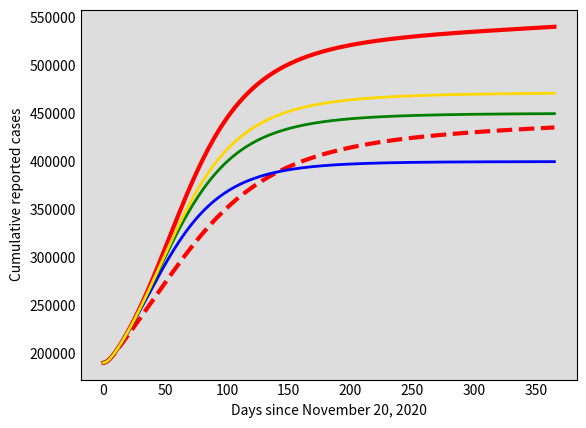

This chart was generated by the following Python code: (Note: this script raises an exception after producing the figure.)
# -*- coding: utf-8 -*-
"""
Created on Mon Nov 30 12:21:07 2020

@author: Fer
"""


import numpy as np
from scipy.integrate import odeint
import matplotlib.pyplot as plt



#######################################################
## Code block 1: Model parameters         #############
#######################################################

# birth and natura death rates patch i (b_i, d_i)
b = np.array([1./(70*365),1./(70*365), 1./(70*365)])
d = np.array([1./(70*365),1./(70*365), 1./(70*365)])


# disease transmission coefficient (beta_i)
beta = np.array([0.31, 0.40, 0.53]) # (LR-P1 0.31, MR-P2 .40, HR-P3 0.53)
alpha = np.array([.45, .45, .45]) # asymptomatic reduction in beta

# transition from exposed to infectious
k = np.array([1/5.99, 1/5.99, 1/5.99]) # G1,G2,G3

# fraction who develop symptoms
rho = np.array([.8, .8, .8]) # G1,G2,G3


# rate for reporting
nu = np.array([1./3, 1/3, 1/3])

# recovery rates
# asymtomatic
ga = np.array([1/14., 1/14., 1/14.]) # G1,G2,G3

# symptomatic
g = np.array([1/10.81, 1/10.81, 1/10.81]) # G1,G2,G3

# reported
gr = np.array([1/5, 1/5, 1/5])

# RESIDENCE TIME MATRIX

P = np.array([[1/3, 1/3, 1/3],
              [1/3, 1/3, 1/3],
              [1/3, 1/3, 1/3]])

PI = np.array([[.15, .15, .7],
              [.15, .15, .7],
              [.15, .15, .7]])

PII = np.array([[.8, .1, .1],
                [.1, .8, .1],
                [.1, .1, .8]])




#####################################################
###### code block 2: the model      #################
#####################################################

def deriv(y, t, u, psi, w, theta, rhoV, ResidenceTime):
    S1, V1, E1, Ev1, A1, I1, Ir1, R1, S2, V2, E2, Ev2, A2, I2, Ir2, R2, S3, V3, E3, Ev3, A3, I3, Ir3, R3 = y
    #
    N1 = S1 + V1 + E1 + Ev1 + A1 + I1 + Ir1 +R1
    N2 = S2 + V2 + E2 + Ev2 + A2 + I2 + Ir2 +R2
    N3 = S3 + V3 + E3 + Ev3 + A3 + I3 + Ir3 +R3
    N = np.array([N1, N2, N3])
    A = np.array([A1, A2, A3])
    I = np.array([I1, I2, I3])
    #
    P = ResidenceTime
    # effective populations
    # 1
    N1e = np.dot(P[:, 0],N)
    A1e = np.dot(P[:, 0],A)
    I1e = np.dot(P[:, 0],I)
    # 2
    N2e = np.dot(P[:, 1],N)
    A2e = np.dot(P[:, 1],A)
    I2e = np.dot(P[:, 1],I)
    # 3
    N3e = np.dot(P[:, 2],N)
    A3e = np.dot(P[:, 2],A)
    I3e = np.dot(P[:, 2],I)
    #
    # Force of infection beta_{j}(I_{j}^{e}+alphaA_{j}^{e})/N_{j}^{e}
    F = np.array([beta[0]*(I1e + alpha[0]*A1e)/N1e,
                  beta[1]*(I2e + alpha[1]*A2e)/N2e,
                  beta[2]*(I3e + alpha[2]*A3e)/N3e])
    # incidence
    # susceptibles
    incS1 = 0.
    incS2 = 0.
    incS3 = 0.
    for j in [0, 1, 2]:
        incS1 += P[0,j]*S1*F[j]
        incS2 += P[1,j]*S2*F[j]
        incS3 += P[2,j]*S3*F[j]
    # vaccinated
    incV1 = 0.
    incV2 = 0.
    incV3 = 0.
    for j in [0, 1, 2]:
        incS1 += P[0,j]*V1*(1-psi[0])*F[j]
        incS2 += P[1,j]*V2*(1-psi[1])*F[j]
        incS3 += P[2,j]*V3*(1-psi[2])*F[j]
    # model equations
    dS1dt = b[0]*N[0] - incS1 - u[0]*S1 + w[0]*R1 +theta[0]*V1- d[0]*S1
    dV1dt = u[0]*S1 - incV1 - theta[0]*V1 - d[0]*V1
    dE1dt = incS1 - (k[0]+ d[0])*E1
    dEv1dt= incV1 - (k[0]+ d[0])*Ev1
    dA1dt = (1-rho[0])*k[0]*E1 + (1-rhoV[0])*k[0]*Ev1 - (ga[0]+d[0])*A1
    dI1dt = rho[0]*k[0]*E1 + rhoV[0]*k[0]*Ev1 - (g[0]+nu[0]+d[0])*I1
    dIr1dt= nu[0]*I1 - (gr[0]+d[0])*Ir1 
    dR1dt = ga[0]*A1 + g[0]*I1 + gr[0]*Ir1 - (w[0]+d[0])*R1
    dS2dt = b[1]*N[1] - incS2 - u[1]*S2 + w[1]*R2 +theta[1]*V2 - d[1]*S2
    dV2dt = u[1]*S2 - incV2  - theta[1]*V2- d[1]*V2
    dE2dt = incS2 - (k[1]+ d[1])*E2
    dEv2dt= incV2 - (k[0]+ d[0])*Ev1
    dA2dt = (1-rho[1])*k[1]*E2 +(1-rhoV[1])*k[1]*Ev2 - (ga[1]+d[1])*A2
    dI2dt = rho[1]*k[1]*E2 + rhoV[1]*k[1]*Ev2 - (g[1]+nu[1]+d[1])*I2
    dIr2dt= nu[1]*I2 - (gr[1]+d[1])*Ir2 
    dR2dt = ga[1]*A2 + g[1]*I2 + gr[1]*Ir2 - (w[1]+d[1])*R2
    dS3dt = b[2]*N[2] - incS3 - u[2]*S3 + w[2]*R3 + theta[2]*V3 - d[2]*S3
    dV3dt = u[2]*S3 - incV3  - theta[2]*V3 - d[2]*V3
    dE3dt = incS3 - (k[2]+ d[2])*E3
    dEv3dt= incV3 - (k[2]+ d[2])*Ev3
    dA3dt = (1-rho[2])*k[2]*E3 + (1-rhoV[2])*k[2]*Ev3 - (ga[2]+d[2])*A3
    dI3dt = rho[2]*k[2]*E3 + rho[2]*k[2]*Ev3 - (g[2]+nu[2]+d[2])*I3
    dIr3dt= nu[2]*I3 - (gr[2]+d[2])*Ir3 
    dR3dt = ga[2]*A3 + g[2]*I3 + gr[2]*Ir3- (w[2]+d[2])*R3
    return dS1dt, dV1dt, dE1dt, dEv1dt, dA1dt, dI1dt, dIr1dt, dR1dt, dS2dt, dV2dt, dE2dt, dEv2dt, dA2dt, dI2dt, dIr2dt, dR2dt, dS3dt, dV3dt, dE3dt, dEv3dt, dA3dt, dI3dt, dIr3dt, dR3dt 




#####################################################
###### code block 3: integration and plots  #########
#####################################################
    
# A grid of time points (in days)
t = np.linspace(0, 365, 365)
t2021 = np.linspace(0, 250, 250)

# initial conditions (S, V, E, Ev, A, I, Ir, R)

CdMxN = 160000 # effective total population
S = .97*CdMxN
I = .005*CdMxN   # percentage active cases
A = (1-rho[0])*I # asintomatic
Ir =  0 # 
E =   I/k[0] # exposed fraction
R = .03*CdMxN # 1% inmunity in the population
CdMx = np.array([S, 0., E, 0., A, I, Ir, R])
# P1 
P10 = CdMx*0.5
# P2 
P20 = CdMx*0.3
# P3 
P30 = CdMx*0.2

# complete initial condition
y0 = np.concatenate([P10, P20, P30])


##############Parameters for the scenarios

# Formula 1-exp(-uT)=x, u=vac rate, T=tiempo, x=coverage
u1 = -np.log(1-0.3)/60  # 30% coverage, 1 months
u2 = -np.log(1-0.3)/120 # 40% coverage, 1 months
u3 = -np.log(1-0.3)/180 # 50% coverage, 1 months

# vaccination rates
uS0 = np.array([.0, .0, .0]) # Scenario 0 (sin control)
uS1 = np.array([u1, u1, u1]) # Scenario 1 
uS2 = np.array([u2, u2, u2]) # Scenario 2 
uS3 = np.array([u3, u3, u3]) # Scenario 3 

# vaccine efficacy
psiS0 = np.array([0, 0, 0]) # Scenario 0 (sin control)
psiS1 = np.array([.7, .7, .7]) # Scenario 1 
psiS2 = np.array([.8, .8, .8]) # Scenario 2 
psiS3 = np.array([.9, .9, .9]) # Scenario 3 

# loss of natural immunity
w180 = np.array([1./180, 1/180, 1/180]) # Medio año
w360 = np.array([1./360, 1/360, 1/360]) # 1 año

# loss of vaccine immunity
thetaS0 = np.array([1./180, 1/180, 1/180]) # Scenario 0 (sin control)
thetaS1 = np.array([1./180, 1/180, 1/180]) # Scenario 1
thetaS2 = np.array([1./250, 1/250, 1/250]) # Scenario 2
thetaS3 = np.array([1./365, 1/365, 1/365]) # Scenario 3

# vaccinated fraction who develop symptoms
rhoVS0 = np.array([.8, .8, .8]) # Scenario 0 (sin control)
rhoVS1 = np.array([.5, .5, .5]) # Scenario 1
rhoVS2 = np.array([.3, .3, .3]) # Scenario 2
rhoVS3 = np.array([.1, .1, .1]) # Scenario 3




# Integrate the equation over the grid time t
# Solution low mobility
solutionLM = odeint(deriv, y0, t, args=(uS0, psiS0, w360, thetaS0, rhoVS0, PII))
S1, V1, E1, Ev1, A1, I1, Ir1, R1, S2, V2, E2, Ev2, A2, I2, Ir2, R2, S3, V3, E3, Ev3, A3, I3, Ir3, R3 = solutionLM.T


solutionHM = odeint(deriv, y0, t, args=(uS0, psiS0, w360, thetaS0, rhoVS0, PI))
S1h, V1h, E1h, Ev1h, A1h, I1h, Ir1h, R1h, S2h, V2h, E2h, Ev2h, A2h, I2h, Ir2h, R2h, S3h, V3h, E3h, Ev3h, A3h, I3h, Ir3h, R3h = solutionHM.T

# initial condition 2021
y2021 = solutionLM[39]

# Scenario 1
solution1 = odeint(deriv, y0, t, args=(uS1, psiS2, w360, thetaS1, rhoVS2, PI))
S11, V11, E11, Ev11, A11, I11, Ir11, R11, S21, V21, E21, Ev21, A21, I21, Ir21, R21, S31, V31, E31, Ev31, A31, I31, Ir31, R31 = solution1.T

# Scenario 2
solution2 = odeint(deriv, y0, t, args=(uS2, psiS2, w360, thetaS2, rhoVS2, PI))
S12, V12, E12, Ev12, A12, I12, Ir12, R12, S22, V22, E22, Ev22, A22, I22, Ir22, R22, S32, V32, E32, Ev32, A32, I32, Ir32, R32 = solution2.T

# Scenario 3
solution3 = odeint(deriv, y0, t, args=(uS3, psiS2, w360, thetaS3, rhoVS2, PI))
S13, V13, E13, Ev13, A13, I13, Ir13, R13, S23, V23, E23, Ev23, A23, I23, Ir23, R23, S33, V33, E33, Ev33, A33, I33, Ir33, R33 = solution3.T


cumReportedLM = np.cumsum(Ir1+Ir2+Ir3) + 190000
cumReportedHM = np.cumsum(Ir1h+Ir2h+Ir3h) + 190000
cumReported1 = np.cumsum(Ir11+Ir21+Ir31) + 190000
cumReported2 = np.cumsum(Ir12+Ir22+Ir32) + 190000
cumReported3 = np.cumsum(Ir13+Ir23+Ir33) + 190000


# Plot the data
#--PLOT Acumulated reported cases
fig5 = plt.figure(facecolor='w')
ax = fig5.add_subplot(111, facecolor='#dddddd', axisbelow=True)
ax.plot(t, cumReportedLM, 'r--', alpha=1, lw=3, label='Restricted mobility')
ax.plot(t, cumReportedHM, 'r', alpha=1, lw=3, label='High mobility')
ax.plot(t, cumReported1, 'b', alpha=1, lw=2, label='2 Months')
ax.plot(t, cumReported2, 'g', alpha=1, lw=2, label='4 Months')
ax.plot(t, cumReported3, 'gold', alpha=1, lw=2, label='6 Months')
ax.set_xlabel('Days since November 20, 2020')
ax.set_ylabel('Cumulative reported cases')
#ax.set_ylim(0,1.2)
ax.yaxis.set_tick_params(length=0)
ax.xaxis.set_tick_params(length=0)
ax.grid(b=True, which='major', c='w', lw=2, ls='-')
legend = ax.legend()
legend.get_frame().set_alpha(0.5)
for spine in ('top', 'right', 'bottom', 'left'):
    ax.spines[spine].set_visible(False) 
    
plt.show()





#####################################################
###### code block 4: R0 values              #########
#####################################################

############ vaccine parameters for Re
# vaccination rates
u = uS2  # Scenario 1

# vaccine efficacy
psi = psiS2

# loss of natural immunity
w = w360

# vaccinated fraction who develop symptoms
rhoV = rhoVS2

# loss of vaccine immunity
theta = thetaS2

#------------------ DFE
# constant initial populations
N1 = np.sum(P10) #patch 1
N2 = np.sum(P20) # patch 2
N3 = np.sum(P30) # patch 3

Sdfe1 = b[0]*(theta[0]+d[0])*N1/((u[0]+theta[0]+d[0])*d[0])
Sdfe2 = b[1]*(theta[1]+d[1])*N2/((u[1]+theta[1]+d[1])*d[1])
Sdfe3 = b[2]*(theta[2]+d[2])*N3/((u[2]+theta[2]+d[2])*d[2])
Sdfe = np.array([Sdfe1, Sdfe2, Sdfe3])
print(Sdfe)

Vdfe1 = N1 - Sdfe1
Vdfe2 = N2 - Sdfe2
Vdfe3 = N3 - Sdfe3
Vdfe = np.array([Vdfe1, Vdfe2, Vdfe3])
#-----------------------------------------

# R0 in the absence of movement
R01 = ((alpha[0]*(1-rho[0])/(ga[0]+d[0])) + rho[0]/(g[0]+d[0]))*(k[0]*beta[0]/(k[0]+nu[0]+d[0]))
R02 = ((alpha[1]*(1-rho[1])/(ga[1]+d[1])) + rho[1]/(g[1]+d[1]))*(k[1]*beta[1]/(k[1]+nu[0]+d[1]))
R03 = ((alpha[2]*(1-rho[2])/(ga[2]+d[2])) + rho[2]/(g[2]+d[2]))*(k[2]*beta[2]/(k[2]+nu[0]+d[2]))

print("R0 in the absence of movement")
print("R01:", R01)
print("R02:", R02)
print("R03:", R03)



#---------------------
# R0 total (movement)
#
# F matrix
# nota: effective total population N^{e}_{k} (tp) at DFE is the sum of tp N_{j}*p_{jk}
N = np.array([N1, N2, N3]) # population at DFE
Ne_dfe = np.array([np.dot(N,P[0]), np.dot(N,P[1]), np.dot(N,P[2])])
#print(Ne_dfe)

# lamnda and lamndaA components in F
L = np.zeros((3,3), float)
La = np.zeros((3,3), float)

for i in [0,1,2]:
    for j in [0,1,2]:
        for z in [0,1,2]:
            L[i][j] += beta[z]*P[i][z]*P[j][z]*N[z]/Ne_dfe[z]
            La[i][j] += alpha[z]*beta[z]*P[i][z]*P[j][z]*N[z]/Ne_dfe[z]
  
#print(Falt[0,0])          
# real 9x9 F matrix
F = np.array([[0, La[0][0], L[0][0], 0, La[0][1], L[0][1], 0, La[0][2], L[0][2]],
              [0, 0, 0, 0, 0, 0, 0, 0, 0],
              [0, 0, 0, 0, 0, 0, 0, 0, 0],
              [0, La[1][0], L[1][0], 0, La[1][1], L[1][1], 0, La[1][2], L[1][2]],
              [0, 0, 0, 0, 0, 0, 0, 0, 0],
              [0, 0, 0, 0, 0, 0, 0, 0, 0],
              [0, La[2][0], L[2][0], 0, La[2][1], L[2][1], 0, La[2][2], L[2][2]],
              [0, 0, 0, 0, 0, 0, 0, 0, 0],
              [0, 0, 0, 0, 0, 0, 0, 0, 0]])

# V 9x9 matrix

V = np.array([[k[0]+d[0], 0., 0, 0, 0, 0, 0, 0, 0],
              [-(1-rho[0])*k[0], ga[0]+d[0], 0, 0, 0, 0, 0, 0, 0],
              [-rho[0]*k[0], 0, g[0]+nu[0]+d[0], 0, 0, 0, 0, 0, 0],
              [0, 0, 0, k[1]+d[1], 0, 0, 0, 0, 0],
              [0, 0, 0, -(1-rho[1])*k[1], ga[1]+d[1], 0, 0, 0, 0],
              [0, 0, 0, -rho[1]*k[1], 0, g[1]+nu[1]+d[1],  0, 0, 0],
              [0, 0, 0, 0, 0, 0,  k[2]+d[2],  0, 0],
              [0, 0, 0, 0, 0, 0, -(1-rho[2])*k[2], ga[2]+d[2], 0],
              [0, 0, 0, 0, 0, 0, -rho[2]*k[2], 0, g[2]+nu[2]+d[2]] ])

# NGM
K = np.dot(F, np.linalg.inv(V))
R0 = np.amax(np.linalg.eigvals(K))
print("Total R0:", R0)            


#------------- Re total movement
# components for controled F
phi = np.zeros((3,3), float)
phiA = np.zeros((3,3), float)
chi = np.zeros((3,3), float)
chiA = np.zeros((3,3), float)

for i in [0,1,2]:
    for j in [0,1,2]:
        for z in [0,1,2]:
            phi[i][j] += beta[z]*P[i][z]*P[j][z]*Sdfe[z]/Ne_dfe[z]
            phiA[i][j]+= alpha[z]*beta[z]*P[i][z]*P[j][z]*Sdfe[z]/Ne_dfe[z]
            chi[i][j] += beta[z]*(1-psi[z])*P[i][z]*P[j][z]*Vdfe[z]/Ne_dfe[z]
            chiA[i][j] += alpha[z]*beta[z]*(1-psi[z])*P[i][z]*P[j][z]*Vdfe[z]/Ne_dfe[z]
  
         
# 12x12 F matrix
Fc= np.array([[0, 0, phiA[0][0], phi[0][0], 0, 0, phiA[0][1], phi[0][1], 0, 0, phiA[0][2], phi[0][2]],
              [0, 0, chiA[0][0], chi[0][0], 0, 0, chiA[0][1], chi[0][1], 0, 0, chiA[0][2], chi[0][2]],
              [0, 0, 0, 0,   0, 0, 0, 0,     0, 0, 0, 0],
              [0, 0, 0, 0,   0, 0, 0, 0,     0, 0, 0, 0],
              [0, 0, phiA[1][0], phi[1][0], 0, 0, phiA[1][1], phi[1][1], 0, 0, phiA[1][2], phi[1][2]],
              [0, 0, chiA[1][0], chi[1][0], 0, 0, chiA[1][1], chi[1][1], 0, 0, chiA[1][2], chi[1][2]],
              [0, 0, 0, 0,   0, 0, 0, 0,     0, 0, 0, 0],
              [0, 0, 0, 0,   0, 0, 0, 0,     0, 0, 0, 0],
              [0, 0, phiA[2][0], phi[2][0], 0, 0, phiA[2][1], phi[2][1], 0, 0, phiA[2][2], phi[2][2]],
              [0, 0, chiA[2][0], chi[2][0], 0, 0, chiA[2][1], chi[2][1], 0, 0, chiA[2][2], chi[2][2]],
              [0, 0, 0, 0,   0, 0, 0, 0,     0, 0, 0, 0],
              [0, 0, 0, 0,   0, 0, 0, 0,     0, 0, 0, 0]])

   
# V 9x9 matrix
Vc= np.array([[k[0]+d[0], 0., 0, 0, 0, 0, 0, 0, 0, 0, 0, 0],
              [0, k[0]+d[0], 0, 0, 0, 0, 0, 0, 0, 0, 0, 0],
              [-(1-rho[0])*k[0], -(1-rhoV[0])*k[0], ga[0]+d[0], 0, 0, 0, 0, 0, 0, 0, 0, 0],
              [-rho[0]*k[0], -rhoV[0]*k[0], 0, g[0]+nu[0]+d[0], 0, 0, 0, 0, 0, 0, 0, 0],
              [0, 0, 0, 0, k[1]+d[1], 0, 0, 0, 0, 0, 0, 0],
              [0, 0, 0, 0, 0, k[1]+d[1], 0, 0, 0, 0, 0, 0],
              [0, 0, 0, 0, -(1-rho[1])*k[1], -(1-rhoV[1])*k[1], ga[1]+d[1], 0, 0, 0, 0, 0],
              [0, 0, 0, 0, -rho[1]*k[1], -rhoV[1]*k[1], 0, g[1]+nu[1]+d[1],  0, 0, 0, 0],
              [0, 0, 0, 0, 0, 0, 0, 0,  k[2]+d[2],  0, 0, 0],
              [0, 0, 0, 0, 0, 0, 0, 0,  0, k[2]+d[2],  0, 0],
              [0, 0, 0, 0, 0, 0, 0, 0, -(1-rho[2])*k[2], -(1-rhoV[2])*k[2], ga[2]+d[2], 0],
              [0, 0, 0, 0, 0, 0, 0, 0, -rho[2]*k[2], -rhoV[2]*k[2], 0, g[2]+nu[2]+d[2]] ])

# controlled NGM
Kc = np.dot(Fc, np.linalg.inv(Vc))
Re = np.amax(np.linalg.eigvals(Kc))
print("Total Re:", Re)        





